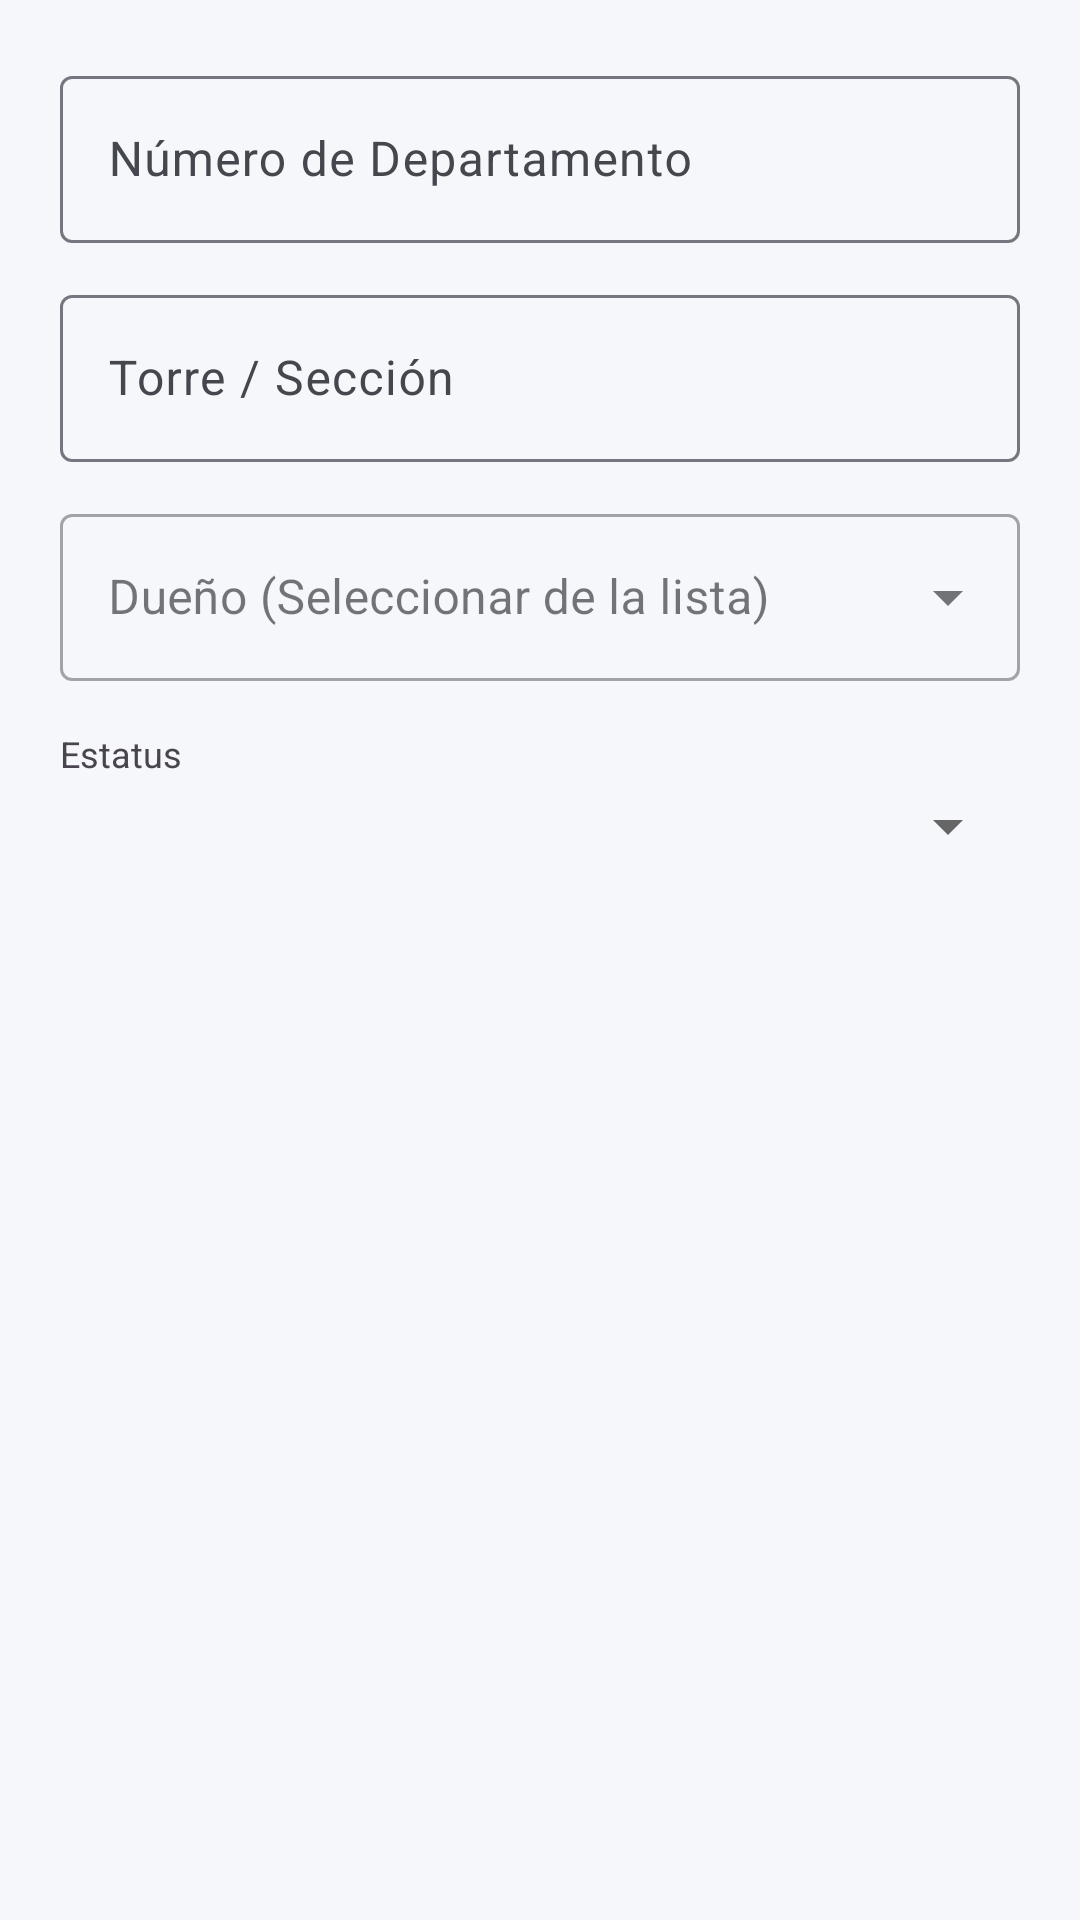

Write the Android layout XML for this screen, with the resource values it uses.
<!-- AndroidManifest.xml: application theme Theme.PIA_ClaseOrdinaria -->
<!-- res/layout/dialog_departamento.xml -->
<?xml version="1.0" encoding="utf-8"?>
<LinearLayout xmlns:android="http://schemas.android.com/apk/res/android"
    android:layout_width="match_parent"
    android:layout_height="wrap_content"
    android:orientation="vertical"
    android:padding="20.dp">

    <com.google.android.material.textfield.TextInputLayout
        android:layout_width="match_parent"
        android:layout_height="wrap_content"
        android:hint="Número de Departamento">
        <com.google.android.material.textfield.TextInputEditText
            android:id="@+id/editDeptoNumero"
            android:layout_width="match_parent"
            android:layout_height="wrap_content"
            android:inputType="text" />
    </com.google.android.material.textfield.TextInputLayout>

    <com.google.android.material.textfield.TextInputLayout
        android:layout_width="match_parent"
        android:layout_height="wrap_content"
        android:layout_marginTop="12.dp"
        android:hint="Torre / Sección">
        <com.google.android.material.textfield.TextInputEditText
            android:id="@+id/editTorreSeccion"
            android:layout_width="match_parent"
            android:layout_height="wrap_content"
            android:inputType="text" />
    </com.google.android.material.textfield.TextInputLayout>

    <com.google.android.material.textfield.TextInputLayout
        android:layout_width="match_parent"
        android:layout_height="wrap_content"
        android:layout_marginTop="12.dp"
        android:hint="Dueño (Seleccionar de la lista)"
        style="@style/Widget.MaterialComponents.TextInputLayout.OutlinedBox.ExposedDropdownMenu">
        <AutoCompleteTextView
            android:id="@+id/editDuenoId"
            android:layout_width="match_parent"
            android:layout_height="wrap_content"
            android:inputType="none" />
    </com.google.android.material.textfield.TextInputLayout>

    <TextView
        android:layout_width="match_parent"
        android:layout_height="wrap_content"
        android:layout_marginTop="16.dp"
        android:text="Estatus"
        android:textSize="12sp" />

    <Spinner
        android:id="@+id/spinnerEstatus"
        android:layout_width="match_parent"
        android:layout_height="wrap_content"
        android:layout_marginTop="4.dp" />

</LinearLayout>
<!-- resources referenced by this layout -->
<resources>
  <style name="Theme.PIA_ClaseOrdinaria" parent="Base.Theme.PIA_ClaseOrdinaria" />
  <style name="Base.Theme.PIA_ClaseOrdinaria" parent="Theme.Material3.DayNight.NoActionBar">
          
          <item name="colorPrimary">@color/md_theme_light_primary</item>
          <item name="colorOnPrimary">@color/md_theme_light_onPrimary</item>
          <item name="colorPrimaryContainer">@color/md_theme_light_primaryContainer</item>
          <item name="colorOnPrimaryContainer">@color/md_theme_light_onPrimaryContainer</item>
          
          <item name="colorSecondary">@color/md_theme_light_secondary</item>
          <item name="colorOnSecondary">@color/md_theme_light_onSecondary</item>
          
          <item name="colorError">@color/md_theme_light_error</item>
          <item name="colorOnError">@color/md_theme_light_onError</item>
          
          
          <item name="android:windowBackground">@color/app_background</item>
          <item name="colorSurface">@color/card_background</item>
          <item name="colorOnSurface">@color/text_primary</item>
          <item name="colorSurfaceVariant">@color/md_theme_light_surfaceVariant</item>
          <item name="colorOnSurfaceVariant">@color/md_theme_light_onSurfaceVariant</item>
          <item name="colorOutline">@color/md_theme_light_outline</item>
  
          
          <item name="android:textColorPrimary">@color/text_primary</item>
          <item name="android:textColorSecondary">@color/text_secondary</item>
      </style>
  <color name="md_theme_light_primary">#0056D2</color>
  <color name="md_theme_light_onPrimary">#FFFFFF</color>
  <color name="md_theme_light_primaryContainer">#D9E2FF</color>
  <color name="md_theme_light_onPrimaryContainer">#001945</color>
  <color name="md_theme_light_secondary">#585E71</color>
  <color name="md_theme_light_onSecondary">#FFFFFF</color>
  <color name="md_theme_light_error">#BA1A1A</color>
  <color name="md_theme_light_onError">#FFFFFF</color>
  <color name="app_background">#F5F7FA</color>
  <color name="card_background">#FFFFFF</color>
  <color name="text_primary">#1B1B1F</color>
  <color name="md_theme_light_surfaceVariant">#E1E2EC</color>
  <color name="md_theme_light_onSurfaceVariant">#44474E</color>
  <color name="md_theme_light_outline">#757780</color>
  <color name="text_secondary">#666666</color>
</resources>
